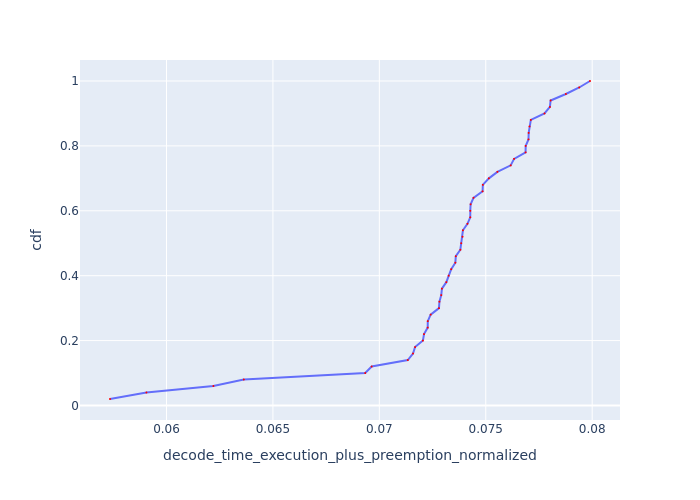

The file beside this chart, header and first rows:
Request Id, decode_time_execution_plus_preemption_no…, cdf
0_49, 0.05735, 0.02
0_29, 0.05906, 0.04
0_43, 0.0622, 0.06
0_26, 0.06363, 0.08
0_50, 0.06934, 0.1
0_39, 0.06964, 0.12
0_36, 0.07134, 0.14
0_19, 0.07158, 0.16
0_22, 0.07168, 0.18
0_25, 0.07205, 0.2
0_18, 0.0721, 0.22
0_13, 0.07227, 0.24
0_11, 0.07228, 0.26
0_17, 0.07241, 0.28
0_2, 0.0728, 0.3
0_12, 0.07282, 0.32
0_35, 0.07291, 0.34
0_46, 0.07294, 0.36
0_20, 0.07315, 0.38
0_14, 0.07325, 0.4
0_40, 0.07338, 0.42
0_10, 0.07357, 0.44
0_4, 0.07359, 0.46
0_16, 0.07381, 0.48
0_45, 0.07385, 0.5
0_15, 0.07391, 0.52
0_21, 0.07393, 0.54
0_44, 0.07414, 0.56
0_23, 0.07427, 0.58
0_9, 0.07427, 0.6
0_8, 0.07429, 0.62
0_34, 0.07442, 0.64
0_38, 0.07485, 0.66
0_37, 0.07486, 0.68
0_41, 0.07515, 0.7
0_1, 0.07555, 0.72
0_24, 0.07617, 0.74
0_32, 0.07633, 0.76
0_33, 0.07687, 0.78
0_42, 0.07688, 0.8
0_30, 0.07701, 0.82
0_31, 0.07702, 0.84
0_3, 0.07705, 0.86
0_28, 0.07712, 0.88
0_7, 0.07776, 0.9
0_27, 0.07801, 0.92
0_6, 0.07805, 0.94
0_47, 0.07876, 0.96
0_5, 0.07939, 0.98
0_48, 0.0799, 1.0
